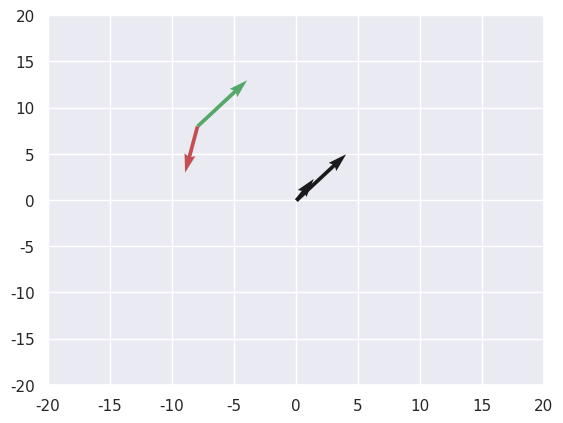

The script that saved this image:
# -*- coding: utf-8 -*-
"""mathsinml.ipynb

Automatically generated by Colab.

Original file is located at
    https://colab.research.google.com/<link-removed>
"""

import numpy as np

import matplotlib.pyplot as plt
import seaborn as sns

sns.set()

plt.quiver(0,0,4,5)
plt.show()

plt.quiver(0,0,4,5,angles='xy',scale_units='xy',scale=1)
plt.xlim(0,8)
plt.ylim(0,8)
plt.show()

plt.quiver(-8,8,4,5,angles='xy',scale_units='xy',scale=1,color='g')
plt.quiver(-8,8,-1,-5,angles='xy',scale_units='xy',scale=1,color='r')
plt.xlim(-20,20)
plt.ylim(-20,20)
plt.grid(True)
plt.show()